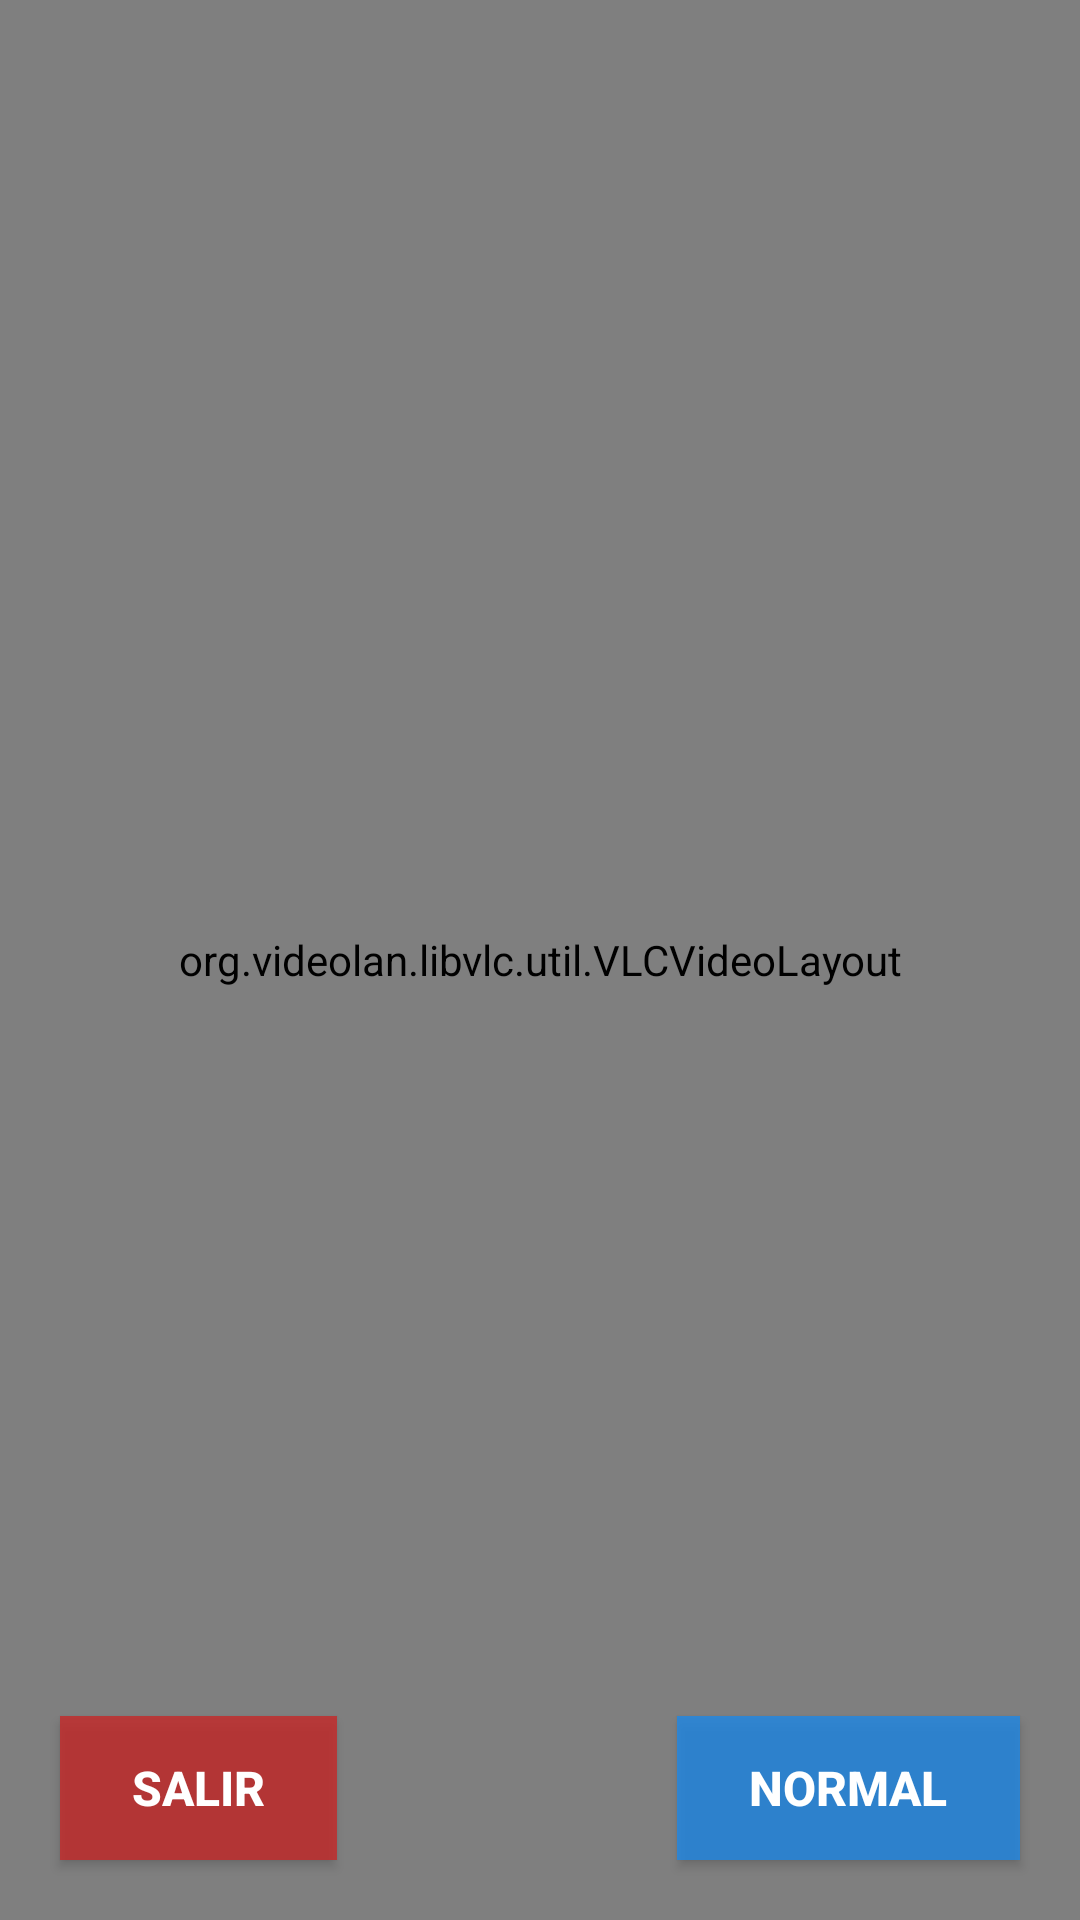

Here is an Android app screen rendered from its layout file. Give the layout XML and the strings, colors and styles it references.
<!-- AndroidManifest.xml: application theme Theme.CamaraViewer -->
<!-- res/layout/activity_main.xml -->
<?xml version="1.0" encoding="utf-8"?>
<FrameLayout xmlns:android="http://schemas.android.com/apk/res/android"
    android:id="@+id/root"
    android:layout_width="match_parent"
    android:layout_height="match_parent"
    android:background="#000000">

    
    <FrameLayout
        android:id="@+id/zoomContainer"
        android:layout_width="match_parent"
        android:layout_height="match_parent"
        android:clipChildren="true">

        <org.videolan.libvlc.util.VLCVideoLayout
            android:id="@+id/videoLayout"
            android:layout_width="match_parent"
            android:layout_height="match_parent" />

    </FrameLayout>

    <TextView
        android:id="@+id/txtEstado"
        android:layout_width="wrap_content"
        android:layout_height="wrap_content"
        android:layout_gravity="top|center_horizontal"
        android:layout_marginTop="12dp"
        android:background="#CC000000"
        android:paddingStart="14dp"
        android:paddingTop="6dp"
        android:paddingEnd="14dp"
        android:paddingBottom="6dp"
        android:text="Conectando..."
        android:textColor="#FFFFFF"
        android:textSize="13sp"
        android:visibility="gone" />

    <TextView
        android:id="@+id/txtZoom"
        android:layout_width="wrap_content"
        android:layout_height="wrap_content"
        android:layout_gravity="top|start"
        android:layout_margin="12dp"
        android:background="#CC000000"
        android:paddingStart="10dp"
        android:paddingTop="4dp"
        android:paddingEnd="10dp"
        android:paddingBottom="4dp"
        android:textColor="#FFFFFF"
        android:textSize="13sp"
        android:visibility="gone" />

    <Button
        android:id="@+id/btnSalir"
        android:layout_width="wrap_content"
        android:layout_height="wrap_content"
        android:layout_gravity="bottom|start"
        android:layout_margin="20dp"
        android:background="#CCC62828"
        android:paddingStart="24dp"
        android:paddingEnd="24dp"
        android:text="SALIR"
        android:textColor="#FFFFFF"
        android:textSize="16sp"
        android:textStyle="bold" />

    <Button
        android:id="@+id/btnBoost"
        android:layout_width="wrap_content"
        android:layout_height="wrap_content"
        android:layout_gravity="bottom|end"
        android:layout_margin="20dp"
        android:background="#CC1E88E5"
        android:paddingStart="24dp"
        android:paddingEnd="24dp"
        android:text="NORMAL"
        android:textColor="#FFFFFF"
        android:textSize="16sp"
        android:textStyle="bold" />

</FrameLayout>
<!-- resources referenced by this layout -->
<resources>
  <style name="Theme.CamaraViewer" parent="Theme.MaterialComponents.DayNight.NoActionBar">
          <item name="colorPrimary">#000000</item>
          <item name="android:windowBackground">#000000</item>
          <item name="android:statusBarColor">#000000</item>
          <item name="android:navigationBarColor">#000000</item>
      </style>
</resources>
